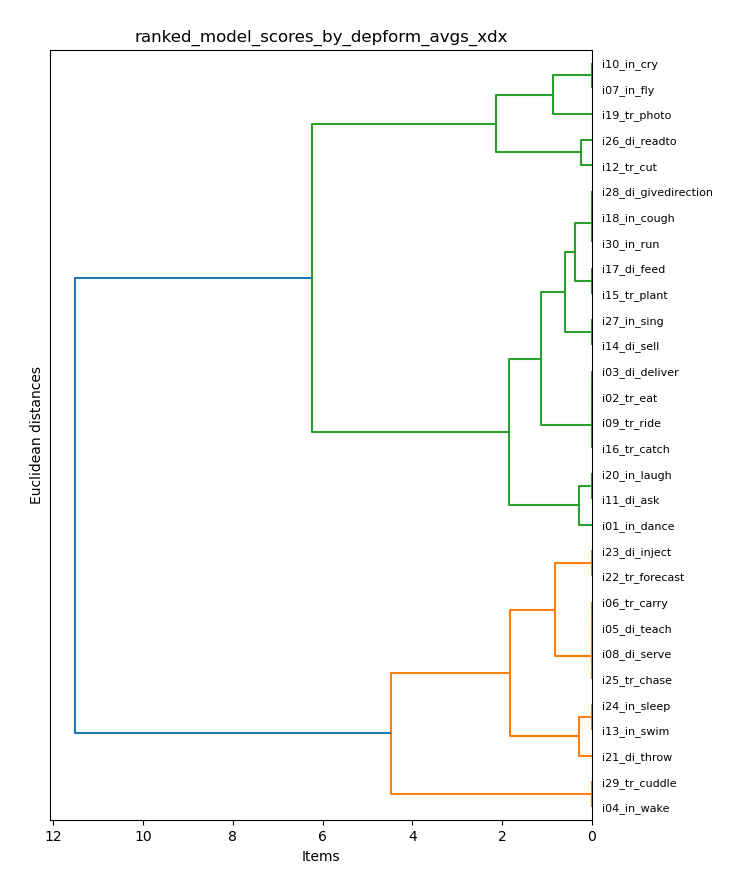

The table this chart was drawn from, first rows:
item_model, xdx
i01_in_dance, 5.5
i02_tr_eat, 6.5
i03_di_deliver, 6.5
i04_in_wake, 10.5
i05_di_teach, 8.5
i06_tr_carry, 8.5
i07_in_fly, 4.5
i08_di_serve, 8.5
i09_tr_ride, 6.5
i10_in_cry, 4.5
i11_di_ask, 5.25
i12_tr_cut, 2.75
i13_in_swim, 7.5
i14_di_sell, 5.75
i15_tr_plant, 6.25
i16_tr_catch, 6.5
i17_di_feed, 6.25
i18_in_cough, 6.0
i19_tr_photo, 3.75
i20_in_laugh, 5.25
i21_di_throw, 7.25
i22_tr_forecast, 8.0
i23_di_inject, 8.0
i24_in_sleep, 7.5
i25_tr_chase, 8.5
i26_di_readto, 3.0
i27_in_sing, 5.75
i28_di_givedirection, 6.0
i29_tr_cuddle, 10.5
i30_in_run, 6.0
